Image classification data set "Data" (madjel/HangulRecognizer-MLP on GitHub). Class labels (15): bieup, chieut, digeut, giyeok, hieut, ieung, jieut, kieuk, mieum, nieun, pieup, rieul, siot, tieut, yeo.

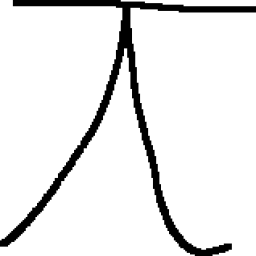
Label: jieut

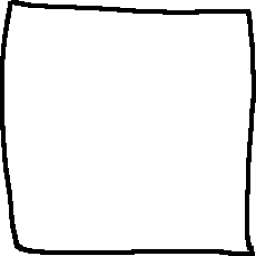
Label: mieum

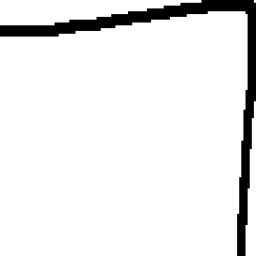
Label: giyeok

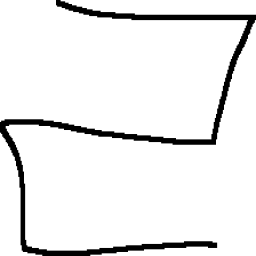
Label: rieul

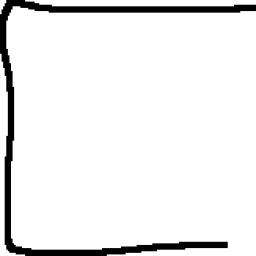
Label: digeut

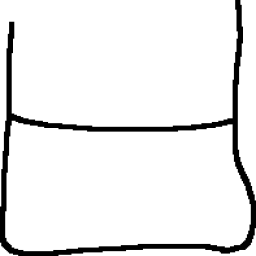
Label: bieup
